The GitHub repository magahisca/dfruitdisease contains a labelled image folder "data" with 4 categories: anthracnose, cactus virus X, healthy, stem canker. Examples follow, each with its label.

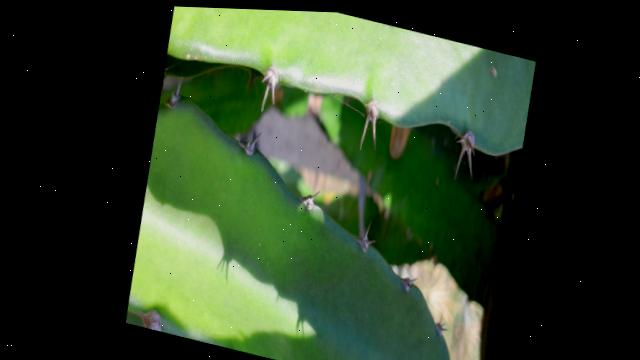
Label: healthy

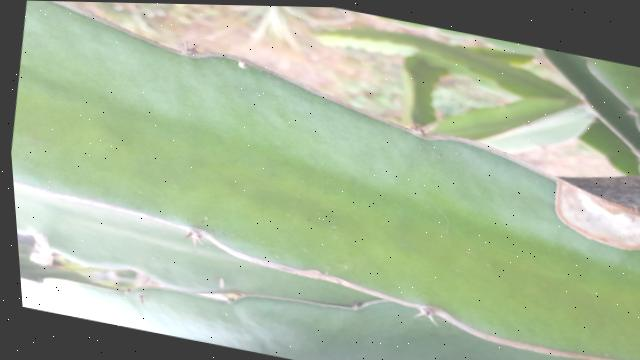
Label: stem canker

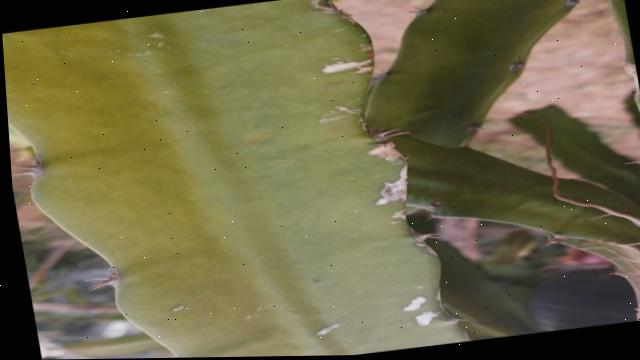
Label: healthy

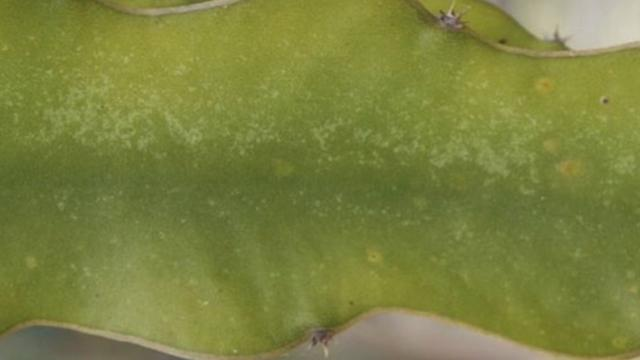
Label: cactus virus X

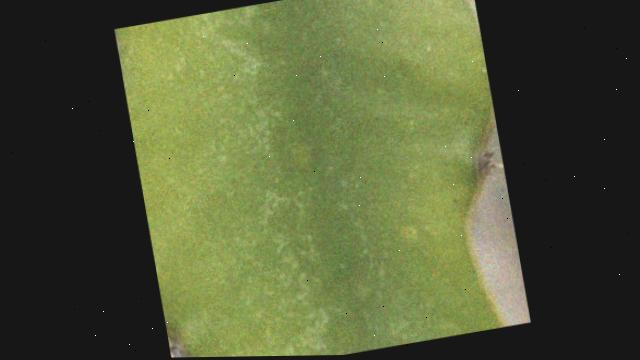
Label: cactus virus X

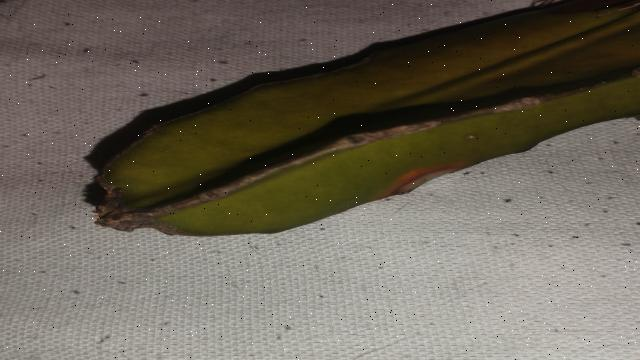
Label: anthracnose
